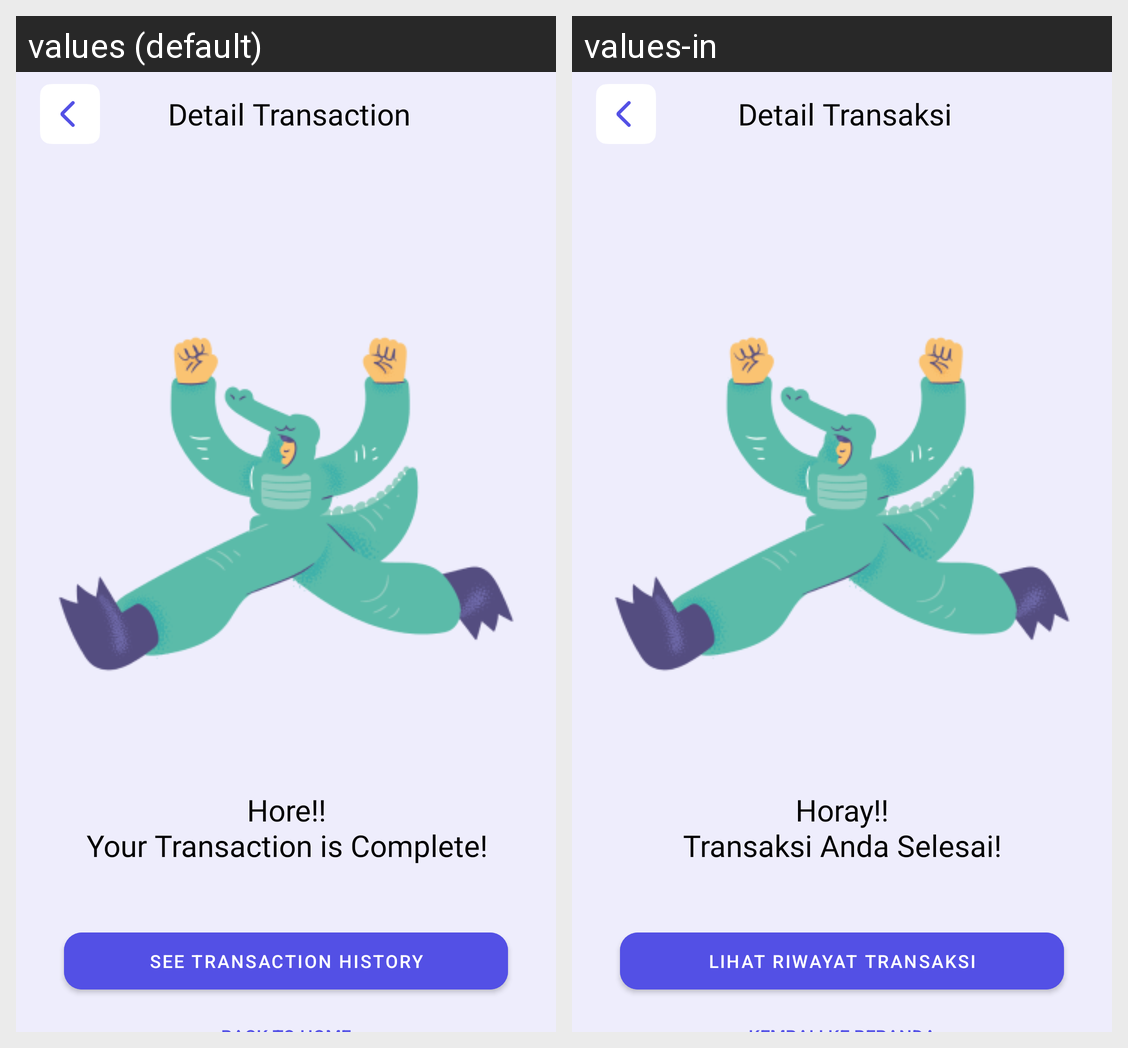

Translations of the strings shown on this Android screen, per locale in the grid:
Android screen res/layout/activity_status.xml rendered under 2 locales, left to right: values (default), values-in. Device: Nexus 5 (rendered at 1080×1920; each locale shown at half size, 540×960, under a caption strip naming it); theme Theme.DermCare.
Strings drawn on this screen, with the default value and each locale's value (text and hints the layout hard-codes, and strings that could not be matched under every locale, appear in the picture but are not listed):

detail_transaction
  values: Detail Transaction
  values-in: Detail Transaksi

title_status
  values: Hore!!
      Your Transaction is Complete!
  values-in: Horay!!
      Transaksi Anda Selesai!

see_transaction_history
  values: See Transaction History
  values-in: Lihat Riwayat Transaksi
